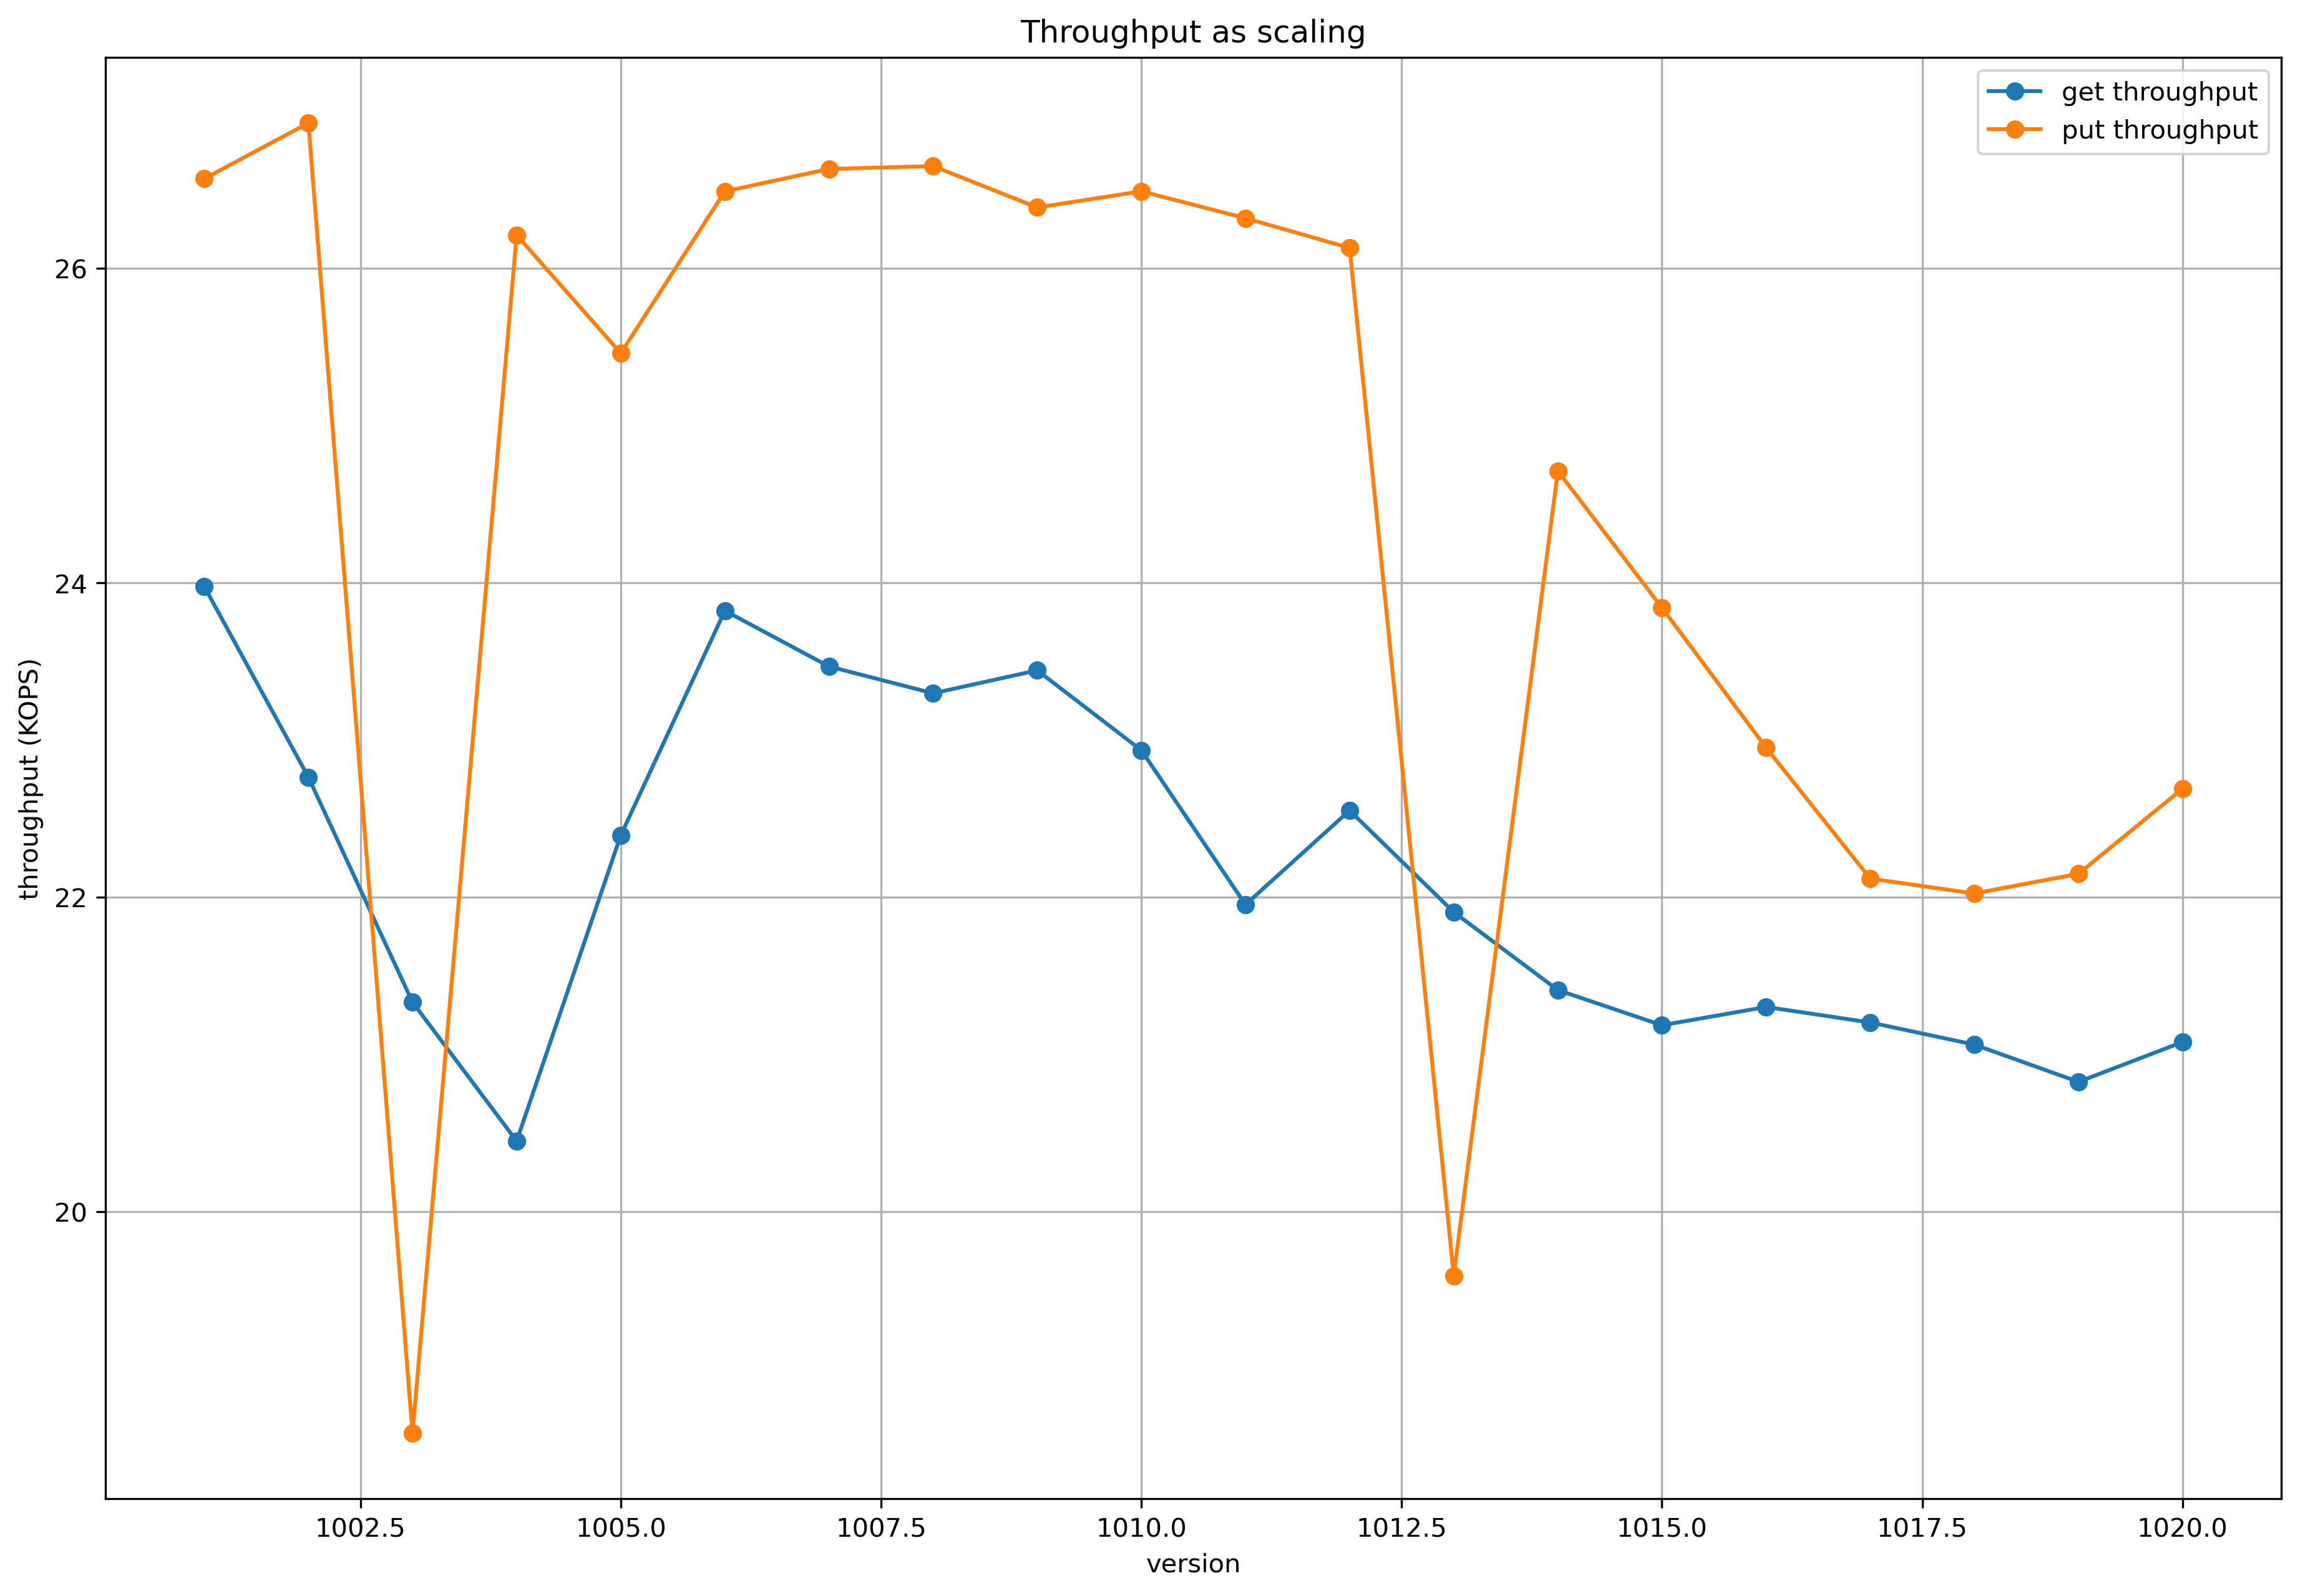

Values plotted in this chart, from the file beside it:
version, get_latency, put_latency, get_throughput, put_throughput
1001, 0.3337, 0.3011, 23977, 26572
1002, 0.3514, 0.2971, 22764, 26926
1003, 0.375, 0.4304, 21332, 18590
1004, 0.3912, 0.3052, 20449, 26213
1005, 0.3572, 0.3142, 22394, 25461
1006, 0.3358, 0.302, 23823, 26492
1007, 0.3409, 0.3004, 23469, 26634
1008, 0.3434, 0.3002, 23298, 26652
1009, 0.3412, 0.3032, 23444, 26389
1010, 0.3488, 0.302, 22935, 26492
1011, 0.3644, 0.3039, 21953, 26321
1012, 0.3547, 0.3061, 22552, 26132
1013, 0.3652, 0.4083, 21906, 19592
1014, 0.3737, 0.3237, 21409, 24712
1015, 0.3776, 0.3355, 21186, 23842
1016, 0.3756, 0.3486, 21302, 22952
1017, 0.3773, 0.3617, 21203, 22119
1018, 0.3798, 0.3632, 21062, 22024
1019, 0.3841, 0.3612, 20825, 22149
1020, 0.3795, 0.3526, 21079, 22691
